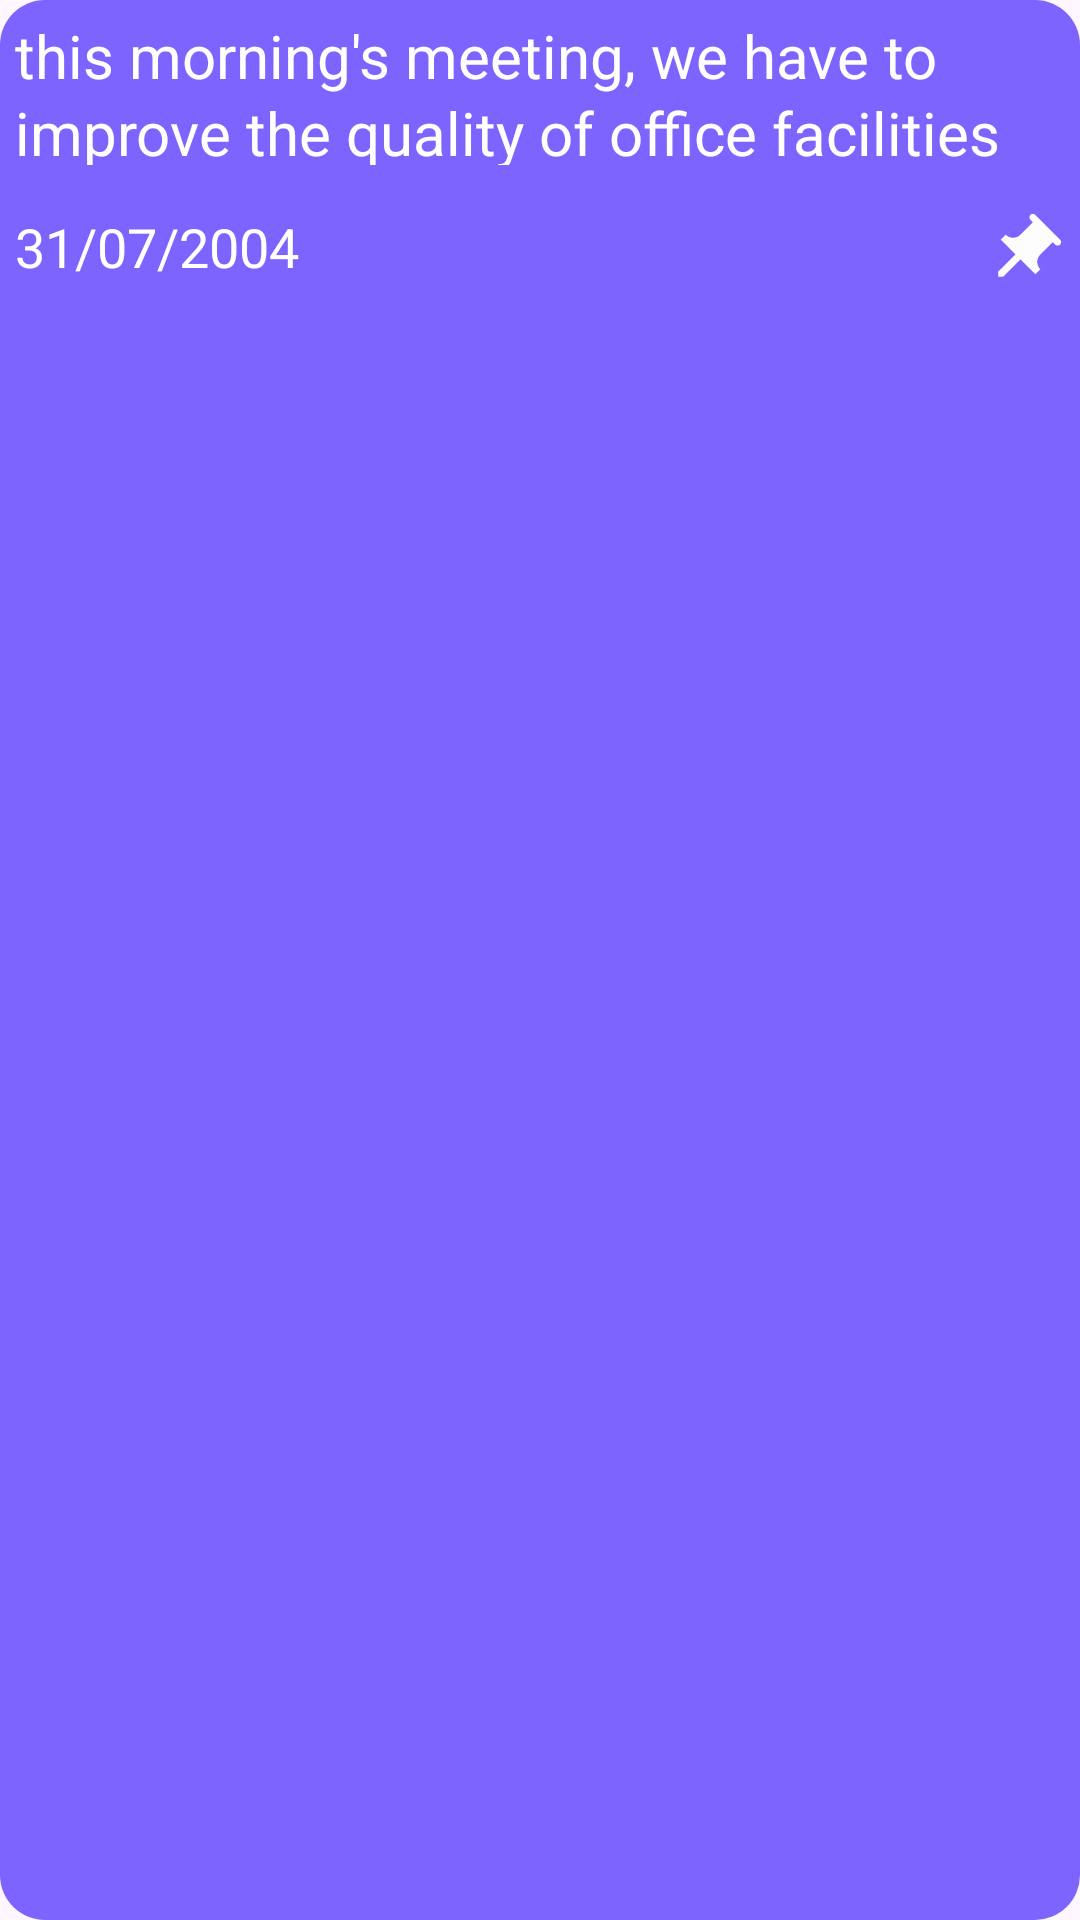

Android layout source for this screen:
<!-- AndroidManifest.xml: application theme Base.Theme.ToDoList -->
<!-- res/layout/custom_itemnote.xml -->
<?xml version="1.0" encoding="utf-8"?>
<androidx.constraintlayout.widget.ConstraintLayout xmlns:android="http://schemas.android.com/apk/res/android"
    xmlns:app="http://schemas.android.com/apk/res-auto"
    android:layout_width="match_parent"
    android:layout_height="wrap_content"
    android:layout_marginBottom="10sp"
    android:background="@drawable/bg_note_content"
    android:clickable="true"
    android:focusable="true">

    <TextView
        android:id="@+id/txt_note"
        android:layout_width="match_parent"
        android:layout_height="50sp"
        android:layout_margin="5sp"
        android:lineSpacingExtra="2sp"
        android:text="@string/note_content"
        android:textColor="@color/white"
        android:textSize="20sp"
        app:layout_constraintStart_toStartOf="parent"
        app:layout_constraintTop_toTopOf="parent" />

    <TextView
        android:id="@+id/txt_note_date"
        android:layout_width="wrap_content"
        android:layout_height="wrap_content"
        android:layout_marginStart="5sp"
        android:layout_marginTop="15sp"
        android:layout_marginBottom="5sp"
        android:text="@string/note_date"
        android:textColor="@color/white"
        android:textSize="18sp"
        app:layout_constraintStart_toStartOf="parent"
        app:layout_constraintTop_toBottomOf="@+id/txt_note" />

    <androidx.appcompat.widget.AppCompatImageButton
        android:id="@+id/btn_pushpin"
        android:layout_width="wrap_content"
        android:layout_height="wrap_content"
        android:layout_marginTop="15dp"
        android:layout_marginEnd="5sp"
        android:background="@drawable/empty_bg"
        android:contentDescription="@string/desc_push_pin"
        app:layout_constraintEnd_toEndOf="parent"
        app:layout_constraintTop_toBottomOf="@+id/txt_note"
        app:srcCompat="@drawable/img_btn_push_pin" />
</androidx.constraintlayout.widget.ConstraintLayout>
<!-- resources referenced by this layout -->
<resources>
  <color name="white">#FFFFFFFF</color>
  <!-- drawable bg_note_content (drawable) -->
  <?xml version="1.0" encoding="utf-8"?>
  <selector xmlns:android="http://schemas.android.com/apk/res/android">
      <item android:state_pressed="true">
          <shape android:shape="rectangle">
              <solid android:color="#5242A3"/>
              <corners android:radius="15dp"/>
          </shape>
      </item>
  
      <item>
          <shape android:shape="rectangle">
              <solid android:color="@color/bg_item_note"/>
              <corners android:radius="15dp"/>
          </shape>
      </item>
  </selector>
  <!-- drawable img_btn_push_pin (drawable) -->
  <vector xmlns:android="http://schemas.android.com/apk/res/android"
      android:width="28dp"
      android:height="28dp"
      android:tint="#FDFDFD"
      android:viewportWidth="24"
      android:viewportHeight="24">
  
      <group android:rotation="45" android:pivotX="12" android:pivotY="12">
          <path
              android:fillColor="@android:color/white"
              android:fillType="evenOdd"
              android:pathData="M16,9V4l1,0c0.55,0 1,-0.45 1,-1v0c0,-0.55 -0.45,-1 -1,-1H7C6.45,2 6,2.45 6,3v0c0,0.55 0.45,1 1,1l1,0v5c0,1.66 -1.34,3 -3,3h0v2h5.97v7l1,1l1,-1v-7H19v-2h0C17.34,12 16,10.66 16,9z" />
  
      </group>
  </vector>
  <string name="desc_push_pin">this is button push pin</string>
  <string name="note_content">this morning\'s meeting, we have to improve the quality of office facilities and another...</string>
  <string name="note_date">31/07/2004</string>
  <style name="Base.Theme.ToDoList" parent="Theme.Material3.DayNight.NoActionBar">
          
          
      </style>
  <color name="bg_item_note">#7E64FE</color>
</resources>
